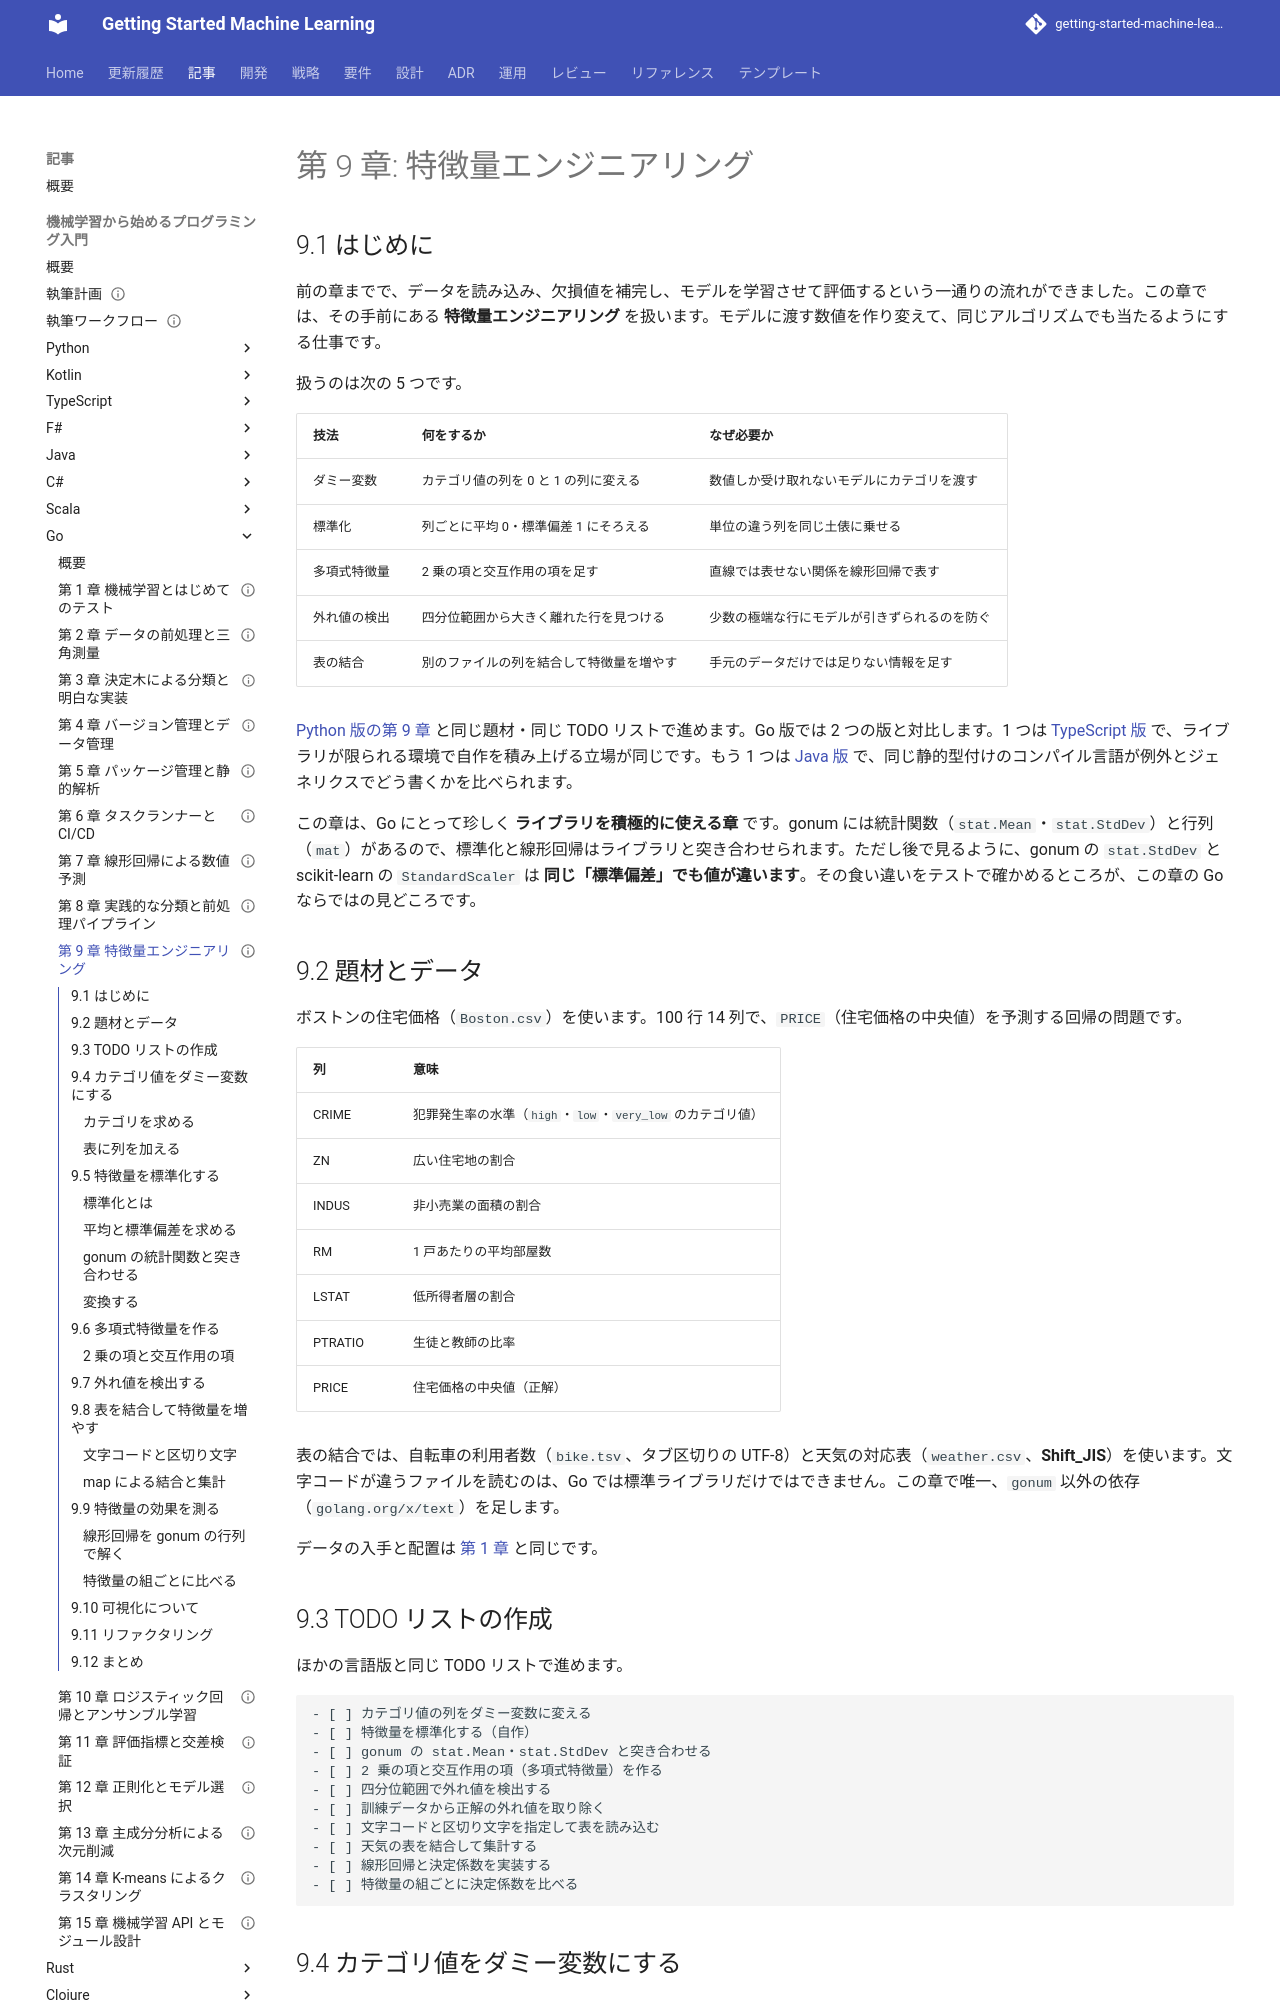

repository: k2works/getting-started-machine-learning · page: article/getting-start-ml/go/09-feature-engineering/index.html · generator: mkdocs

---
type: Article
title: "第 9 章: 特徴量エンジニアリング"
description: "ダミー変数・標準化・多項式特徴量・外れ値の検出・文字コードの違う表の結合を Go で実装し、gonum の統計関数と突き合わせながら特徴量が決定係数に与える影響を測る。"
tags: [article,getting-start-ml,go]
status: draft
generated: { by: claude-code/claude-opus-5, at: 2026-09-20T13:20:00Z }
---

# 第 9 章: 特徴量エンジニアリング

## 9.1 はじめに

前の章までで、データを読み込み、欠損値を補完し、モデルを学習させて評価するという一通りの流れができました。この章では、その手前にある **特徴量エンジニアリング** を扱います。モデルに渡す数値を作り変えて、同じアルゴリズムでも当たるようにする仕事です。

扱うのは次の 5 つです。

| 技法 | 何をするか | なぜ必要か |
|------|-----------|-----------|
| ダミー変数 | カテゴリ値の列を 0 と 1 の列に変える | 数値しか受け取れないモデルにカテゴリを渡す |
| 標準化 | 列ごとに平均 0・標準偏差 1 にそろえる | 単位の違う列を同じ土俵に乗せる |
| 多項式特徴量 | 2 乗の項と交互作用の項を足す | 直線では表せない関係を線形回帰で表す |
| 外れ値の検出 | 四分位範囲から大きく離れた行を見つける | 少数の極端な行にモデルが引きずられるのを防ぐ |
| 表の結合 | 別のファイルの列を結合して特徴量を増やす | 手元のデータだけでは足りない情報を足す |

[Python 版の第 9 章](../python/09-feature-engineering.md) と同じ題材・同じ TODO リストで進めます。Go 版では 2 つの版と対比します。1 つは [TypeScript 版](../typescript/09-feature-engineering.md) で、ライブラリが限られる環境で自作を積み上げる立場が同じです。もう 1 つは [Java 版](../java/09-feature-engineering.md) で、同じ静的型付けのコンパイル言語が例外とジェネリクスでどう書くかを比べられます。

この章は、Go にとって珍しく **ライブラリを積極的に使える章** です。gonum には統計関数（`stat.Mean`・`stat.StdDev`）と行列（`mat`）があるので、標準化と線形回帰はライブラリと突き合わせられます。ただし後で見るように、gonum の `stat.StdDev` と scikit-learn の `StandardScaler` は **同じ「標準偏差」でも値が違います**。その食い違いをテストで確かめるところが、この章の Go ならではの見どころです。

## 9.2 題材とデータ

ボストンの住宅価格（`Boston.csv`）を使います。100 行 14 列で、`PRICE`（住宅価格の中央値）を予測する回帰の問題です。

| 列 | 意味 |
|----|------|
| CRIME | 犯罪発生率の水準（`high`・`low`・`very_low` のカテゴリ値） |
| ZN | 広い住宅地の割合 |
| INDUS | 非小売業の面積の割合 |
| RM | 1 戸あたりの平均部屋数 |
| LSTAT | 低所得者層の割合 |
| PTRATIO | 生徒と教師の比率 |
| PRICE | 住宅価格の中央値（正解） |

表の結合では、自転車の利用者数（`bike.tsv`、タブ区切りの UTF-8）と天気の対応表（`weather.csv`、**Shift_JIS**）を使います。文字コードが違うファイルを読むのは、Go では標準ライブラリだけではできません。この章で唯一、`gonum` 以外の依存（`golang.org/x/text`）を足します。

データの入手と配置は [第 1 章](01-machine-learning-and-first-test.md) と同じです。

## 9.3 TODO リストの作成

ほかの言語版と同じ TODO リストで進めます。

```text
- [ ] カテゴリ値の列をダミー変数に変える
- [ ] 特徴量を標準化する（自作）
- [ ] gonum の stat.Mean・stat.StdDev と突き合わせる
- [ ] 2 乗の項と交互作用の項（多項式特徴量）を作る
- [ ] 四分位範囲で外れ値を検出する
- [ ] 訓練データから正解の外れ値を取り除く
- [ ] 文字コードと区切り文字を指定して表を読み込む
- [ ] 天気の表を結合して集計する
- [ ] 線形回帰と決定係数を実装する
- [ ] 特徴量の組ごとに決定係数を比べる
```

## 9.4 カテゴリ値をダミー変数にする
